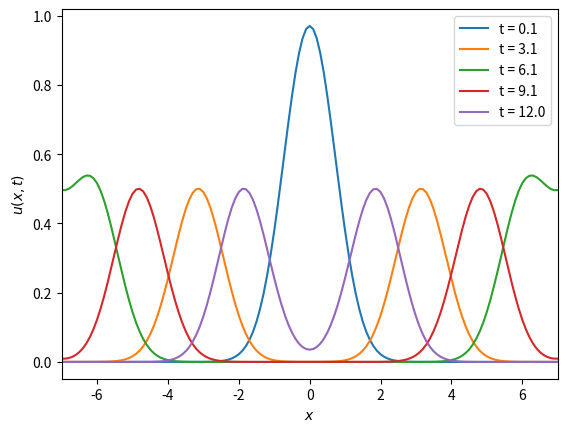

The matplotlib source for this figure:
#!/usr/bin/env python3
# Program to solve the wave equation with c=1 using central differences.
# Neumann boundaries are used, and imposed by eqating the endpoints to one in.
# of zeros and not writing to the edge points.
# [redacted]

from matplotlib.pyplot import *
from numpy import *

# Define our space and time step sizes.
dx = 0.1
dt = dx/sqrt(2)

# Define our Temporal and Spatial lengths.
Time = [0,14]
Dist = [-7,7]

# Define variables with the number of space/time steps for ease later.
# They must be cast as ints for use with range(), but should be integers
# anyway, since I'll only be setting dx as a nice value, I swear...
nt = int((Time[1] - Time[0])/dt) + 1
nx = int((Dist[1] - Dist[0])/dx) + 1

# Define our initial arrays.
U = zeros((nt, nx), dtype=float64)
t = zeros(nt, dtype=float64)
x = zeros(nx, dtype=float64)
# Initialise the tand x arrays.
for n in range(0,nt):
    t[n] = Time[0] + n*dt
for j in range(0,nx):
    x[j] = Dist[0] + j*dx

# Initialise the t_0 part of the array.
for j in range(1,nx-1):
    U[0][j] = e**(-x[j]*x[j])

# c is not c from the wave equation:
c = (dt/dx)**2

# Since U_j^n-1 is unknown, I take is equivalent to U_j^n for the first run.
for j in range(1,nx-1):
    U[1][j] = c*(U[0][j-1] - 2*U[0][j] + U[0][j+1]) + U[0][j]
U[1][0] = U[1][1]
U[1][nx-1] = U[1][nx-2]

# Now perform our integration.
for n in range(2,nt):
    for j in range(1,nx-1):
        U[n][j] = c*(U[n-1][j-1] - 2*U[n-1][j] + U[n-1][j+1]) - U[n-2][j] + 2*U[n-1][j]
    U[n][0] = U[n][1]
    U[n][nx-1] = U[n][nx-2]
    if ((n-2)%42) is 0:
        plot(x,U[n],label="t = "+str(round(14*(n/nt),1)))
xlabel("$x$")
ylabel("$u(x,t)$")
xlim([-7,7])
legend()
savefig("neumann.pdf",format="pdf")
show()
